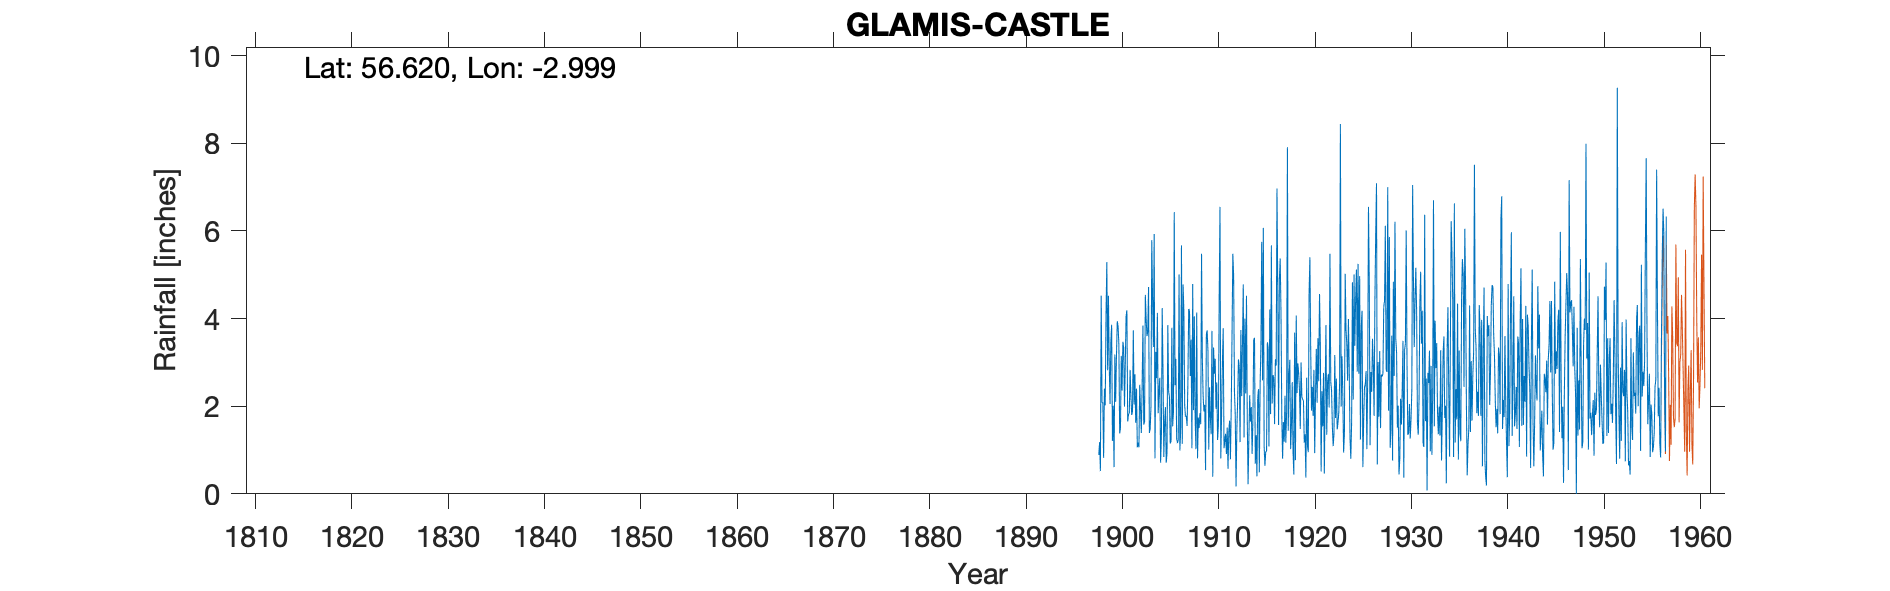

Data behind this chart, as committed beside it:
GLAMIS CASTLE, , , , , , , , , , , , , , , , , , , , , , , 
Grid ref, NO388480, Long, -2.999, Lat, 56.62, Elevation, 250, ft, , , , , , , , , , , , , , , 
Station no, 5575, , , , , , , , , , , , , , , , , , , , , , 
, 1890, 1891, 1892, 1893, 1894, 1895, 1896, 1897, 1898, 1899, 1900, 1901, 1902, 1903, 1904, 1905, 1906, 1907, 1908, 1909, 1910, 1911, 1912
January, , , , , , , , , 0.89, 4.52, 3.83, 1.65, 1.06, 3.6, 2.64, 0.71, 3.08, 1.76, 1.76, 2.03, 2.74, 1.04, 4.97
February, , , , , , , , , 1.18, 2.97, 3.42, 1.81, 1.17, 3.7, 4.13, 0.94, 1.26, 1.78, 1.02, 0.54, 3.08, 1.2, 2.34
March, , , , , , , , , 0.52, 2.05, 1.38, 1.84, 1.06, 4.72, 1.84, 3.85, 1.16, 1.55, 4.14, 3.65, 1.94, 1.37, 1.8
April, , , , , , , , , 4.52, 3.47, 1.49, 2.83, 2.49, 1.39, 2.36, 2.34, 1.22, 2.53, 0.81, 3.73, 2.54, 0.91, 0.17
May, , , , , , , , , 2.08, 3.86, 3.15, 2.25, 1.93, 1.48, 2.65, 2.21, 5.01, 4.22, 1.74, 3.26, 1.23, 1.51, 1.47
June, , , , , , , , , 2.09, 1.21, 2.36, 1.8, 1.39, 1.99, 0.71, 1.15, 0.99, 4.18, 1.5, 1.01, 1.57, 0.57, 2.13
July, , , , , , , , , 0.82, 2.01, 3.47, 1.88, 2.49, 5.79, 1.3, 1.2, 1.43, 2.69, 1.84, 2.43, 4.5, 1.44, 3.07
August, , , , , , , , , 2.4, 0.61, 3.33, 3.73, 3.84, 4.44, 4.24, 3.79, 5.67, 3.52, 1.59, 1.71, 6.55, 1.67, 2.91
September, , , , , , , , , 2.02, 3.18, 1.99, 2.04, 1.58, 3.35, 2.8, 1.54, 1.14, 1.04, 5.48, 1.36, 0.81, 0.79, 1.18
October, , , , , , , , , 4.07, 2.1, 2.95, 2.73, 1.64, 5.93, 0.84, 1.87, 4.78, 4.79, 3.07, 3.72, 1.82, 1.96, 3.74
November, , , , , , , , , 5.29, 3.13, 4.06, 1.62, 4.54, 0.81, 1.62, 6.43, 4.16, 1.91, 2.23, 0.39, 2.98, 3.62, 2.23
December, , , , , , , , , 2.82, 3.94, 4.19, 2.4, 3.99, 3.24, 1.98, 2.48, 2.02, 4.05, 1.88, 3.34, 3.78, 5.48, 3.43
Total, , , , , , , , 30.41, 28.7, 33.05, 35.62, 26.58, 27.18, 40.44, 27.11, 28.51, 31.92, 34.02, 27.06, 27.17, 33.54, 21.56, 29.44
